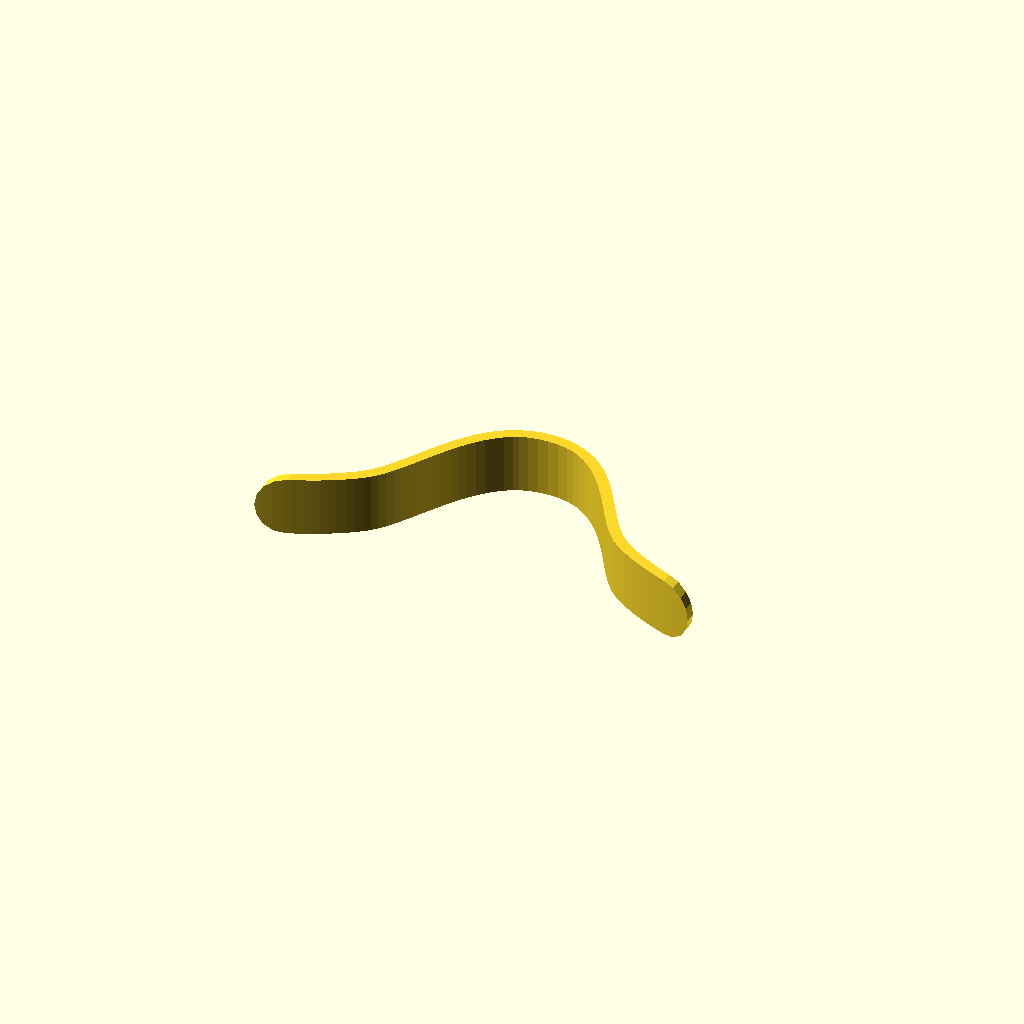
Cell 1: the model at its default parameters.
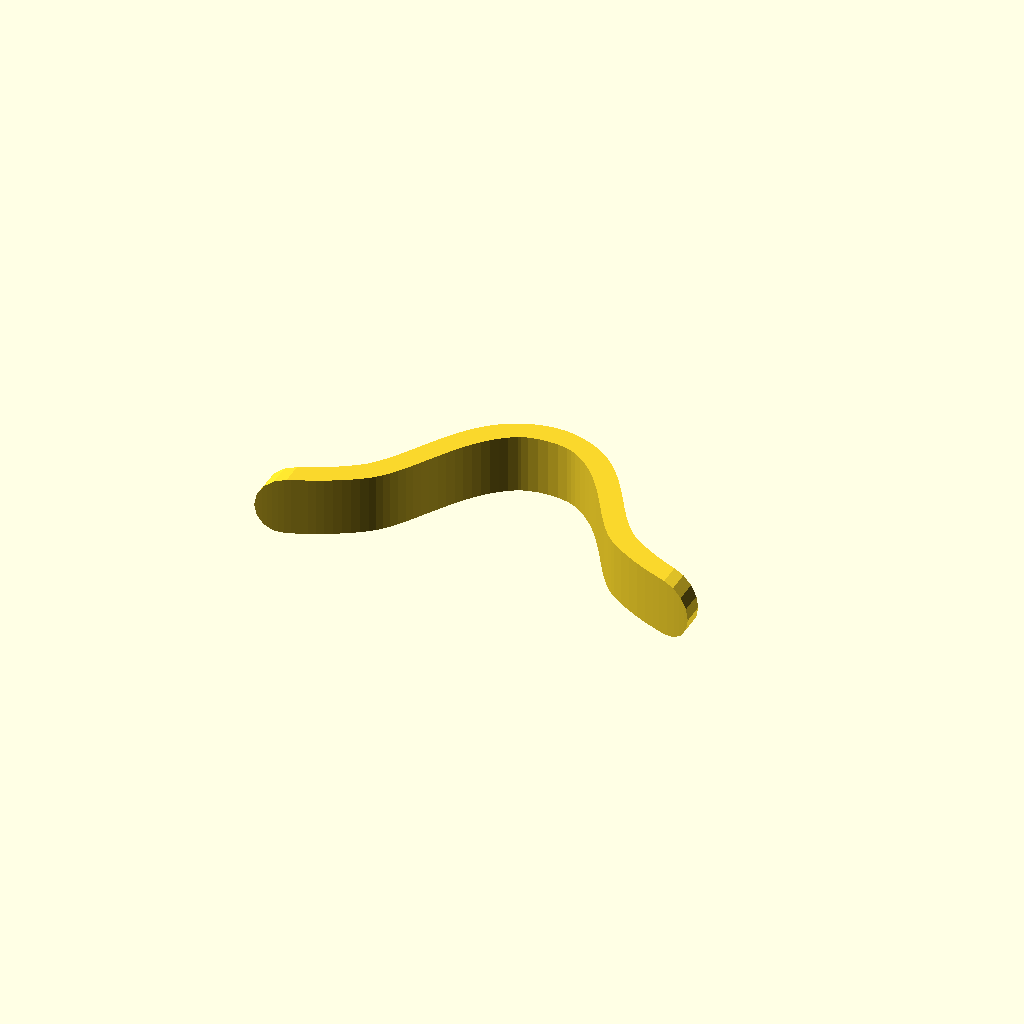
Cell 2 — thickness set to 4, the other parameters unchanged.
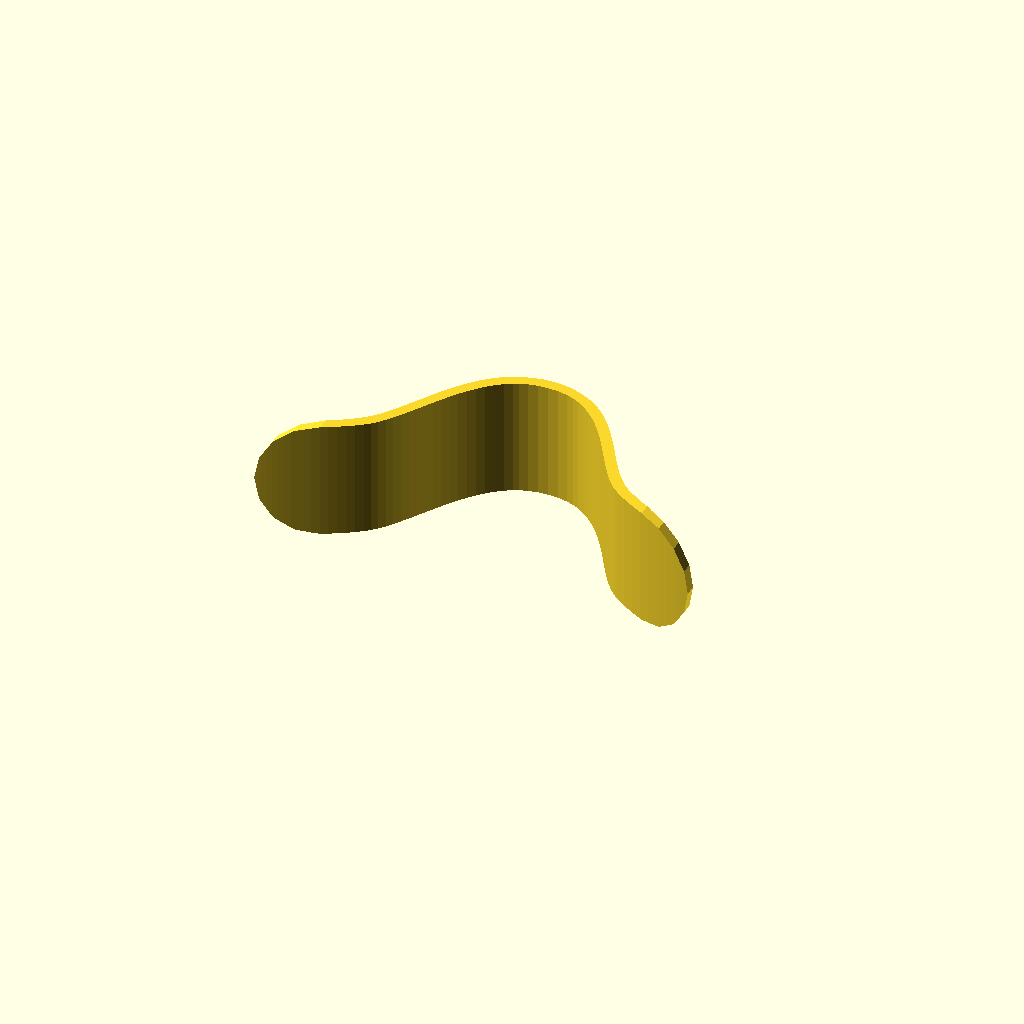
Cell 3: the same model with height = 20.
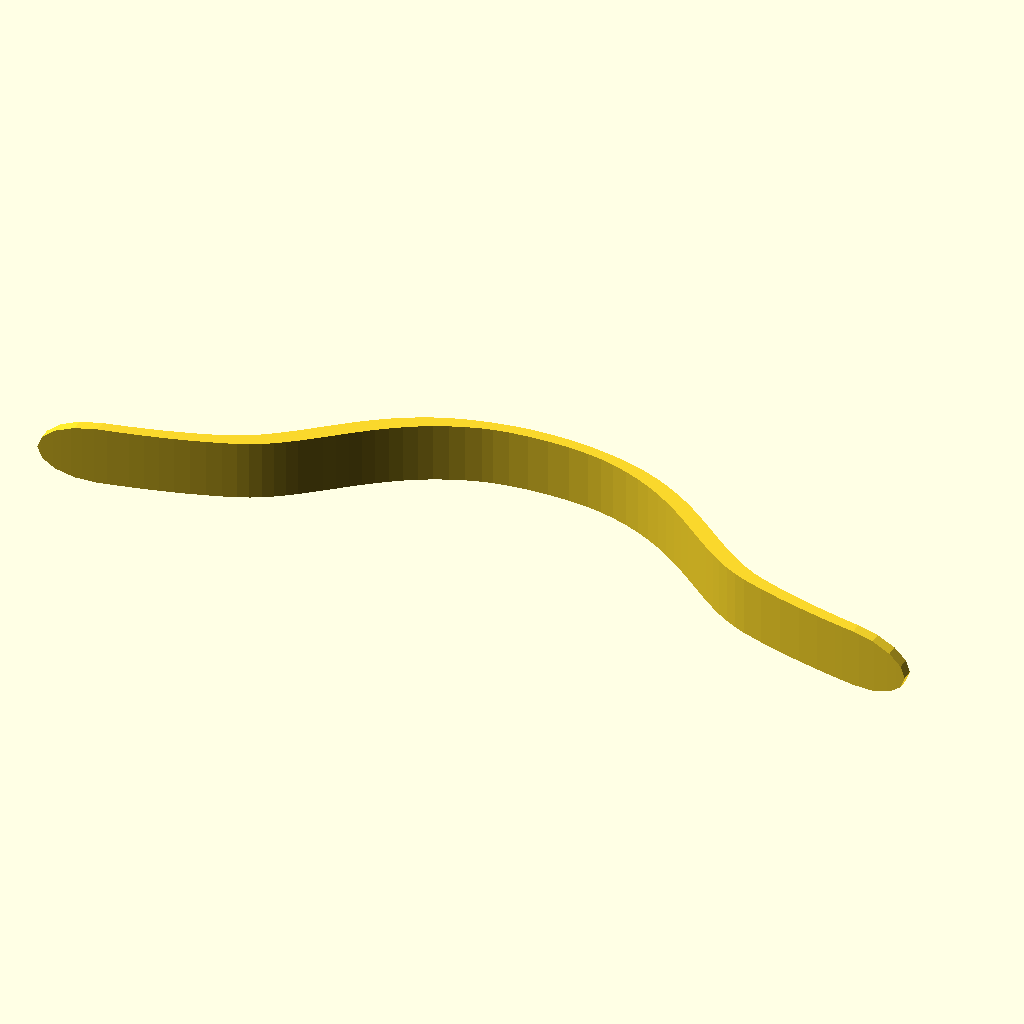
Cell 4: the same model with xSquish = 1.9.
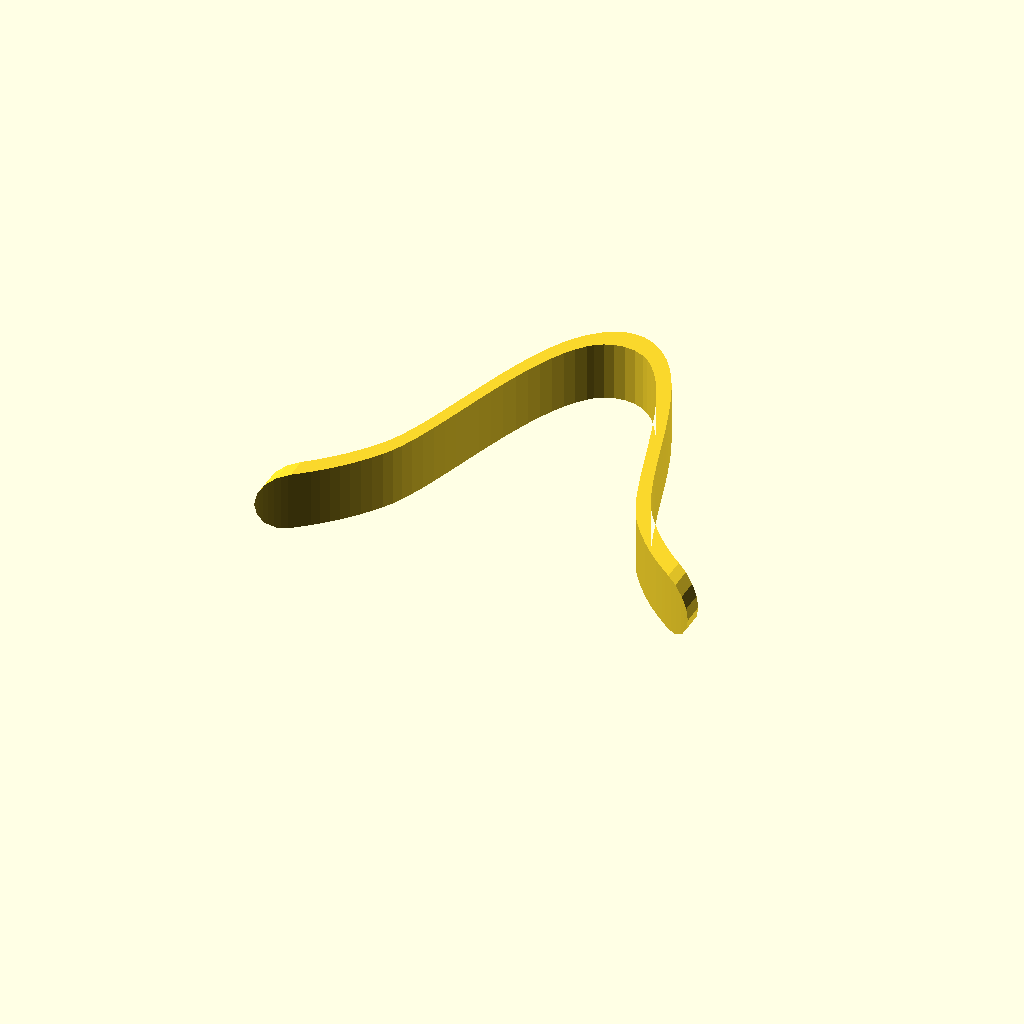
Cell 5: ySquish = 1.9 (everything else at default).
All cells are drawn from one camera (rotation 55°, 0°, 25°, orthographic, colour scheme Cornfield), so only the parameter changes between them.
OpenSCAD source file shorterwider-standalone.scad:
// This file was processed by resolve-include.py [https://github.com/arpruss/miscellaneous-scad/blob/master/scripts/resolve-include.py] 
// to include  all the dependencies inside one file.

thickness = 2;
height = 10;

bezier_precision = -0.1;
xSquish = 0.95;
ySquish = 0.95;

module end_of_parameters_dummy() {}


//BEGIN DEPENDENCY: use <bezier.scad>; // download from https://www.thingiverse.com/thing:2207518
/*
Copyright (c) 2017 Alexander R. Pruss.

Licensed under any Creative Commons Attribution license you like or under the
following MIT License.

Permission is hereby granted, free of charge, to any person obtaining a copy
of this software and associated documentation files (the "Software"), to deal
in the Software without restriction, including without limitation the rights
to use, copy, modify, merge, publish, distribute, sublicense, and/or sell
copies of the Software, and to permit persons to whom the Software is
furnished to do so, subject to the following conditions:

The above copyright notice and this permission notice shall be included in all
copies or substantial portions of the Software.

THE SOFTWARE IS PROVIDED "AS IS", WITHOUT WARRANTY OF ANY KIND, EXPRESS OR
IMPLIED, INCLUDING BUT NOT LIMITED TO THE WARRANTIES OF MERCHANTABILITY,
FITNESS FOR A PARTICULAR PURPOSE AND NONINFRINGEMENT. IN NO EVENT SHALL THE
AUTHORS OR COPYRIGHT HOLDERS BE LIABLE FOR ANY CLAIM, DAMAGES OR OTHER
LIABILITY, WHETHER IN AN ACTION OF CONTRACT, TORT OR OTHERWISE, ARISING FROM,
OUT OF OR IN CONNECTION WITH THE SOFTWARE OR THE USE OR OTHER DEALINGS IN THE
SOFTWARE.

*/


// Public domain Bezier stuff from www.thingiverse.com/thing:8443
function BEZ03(u) = pow(1-u, 3);
function BEZ13(u) = 3*u*pow(1-u,2);
function BEZ23(u) = 3*pow(u,2)*(1-u);
function BEZ33(u) = pow(u,3);
function PointAlongBez4(p0, p1, p2, p3, u) =
	BEZ03(u)*p0+BEZ13(u)*p1+BEZ23(u)*p2+BEZ33(u)*p3;
// End public domain Bezier stuff
function d2BEZ03(u) = 6*(1-u);
function d2BEZ13(u) = 18*u-12;
function d2BEZ23(u) = -18*u+6;
function d2BEZ33(u) = 6*u;

function worstCase2ndDerivative(p0, p1, p2, p3, u1, u2)
    = norm([
        for(i=[0:len(p0)-1])
            max([for(u=[u1,u2])
                d2BEZ03(u)*p0[i]+d2BEZ13(u)*p1[i]+
                d2BEZ23(u)*p2[i]+d2BEZ33(u)*p3[i]]) ]);

function neededIntervalLength(p0,p1,p2,p3,u1,u2,tolerance)
    = let(d2=worstCase2ndDerivative(p0,p1,p2,p3,u1,u2))
        d2==0 ? u2-u1+1 : sqrt(2*tolerance/d2);

function REPEAT_MIRRORED(v,angleStart=0,angleEnd=360) = ["m",v,angleStart,angleEnd];
function SMOOTH_REL(x) = ["r",x];
function SMOOTH_ABS(x) = ["a",x];
function SYMMETRIC() = ["r",1];
function OFFSET(v) = ["o",v];
function SHARP() = OFFSET([0,0,0]);
function LINE() = ["l",0];
function POLAR(r,angle) = OFFSET(r*[cos(angle),sin(angle)]);
//function POINT_IS_SPECIAL(v) = (v[0]=="r" || v[0]=="a" || v[0]=="o" || v[0]=="l");

// this does NOT handle offset type points; to handle those, use DecodeBezierOffsets()
function getControlPoint(cp,node,otherCP,otherNode,nextNode) =
    let(v=node-otherCP) (
    cp[0]=="r" ? node+cp[1]*v:
    cp[0]=="a" ? (
        norm(v)<1e-9 ? node+cp[1]*(node-otherNode)/norm(node-otherNode) : node+cp[1]*v/norm(v) ) :
        cp );

function onLine2(a,b,c,eps=1e-4) =
    norm(c-a) <= eps ? true
        : norm(b-a) <= eps ? false /* to be safe */
            : abs((c[1]-a[1])*(b[0]-a[0]) - (b[1]-a[1])*(c[0]-a[0])) <= eps * eps && norm(c-a) <= eps + norm(b-a);

function isStraight2(p1,c1,c2,p2,eps=1e-4) =
    len(p1) == 2 &&
    onLine2(p1,p2,c1,eps=eps) && onLine2(p2,p1,c2,eps=eps);

function Bezier2(p,index=0,precision=0.05,rightEndPoint=true,optimize=true) = let(nPoints=
        max(1, precision < 0 ?
                    ceil(1/
                        neededIntervalLength(p[index],p[index+1],p[index+2],p[index+3],0,1,-precision))
                    : ceil(1/precision)) )
    optimize && isStraight2(p[index],p[index+1],p[index+2],p[index+3]) ? (rightEndPoint?[p[index+0],p[index+3]]:[p[index+0]] ) :
    [for (i=[0:nPoints-(rightEndPoint?0:1)]) PointAlongBez4(p[index+0],p[index+1],p[index+2],p[index+3],i/nPoints)];

function flatten(listOfLists) = [ for(list = listOfLists) for(item = list) item ];


// p is a list of points, in the format:
// [node1,control1,control2,node2,control3, control4,node3, ...]
// You can replace inner control points with:
//   SYMMETRIC: uses a reflection of the control point on the other side of the node
//   SMOOTH_REL(x): like SYMMETRIC, but the distance of the control point to the node is x times the distance of the other control point to the node
//   SMOOTH_ABS(x): like SYMMETRIC, but the distance of the control point to the node is exactly x
// You can also replace any control point with:
//   OFFSET(v): puts the control point at the corresponding node plus the vector v
//   SHARP(): equivalent to OFFSET([0,0])
//   LINE(): when used for both control points between two nodes, generates a straight line
//   POLAR(r,angle): like OFFSET, except the offset is specified in polar coordinates

function DecodeBezierOffset(control,node) = control[0] == "o" ? node+control[1] : control;

function _mirrorMatrix(normalVector) = let(v = normalVector/norm(normalVector)) len(v)<3 ? [[1-2*v[0]*v[0],-2*v[0]*v[1]],[-2*v[0]*v[1],1-2*v[1]*v[1]]] : [[1-2*v[0]*v[0],-2*v[0]*v[1],-2*v[0]*v[2]],[-2*v[0]*v[1],1-2*v[1]*v[1],-2*v[1]*v[2]],[-2*v[0]*v[2],-2*v[1]*v[2],1-2*v[2]*v[2]]];

function _correctLength(p,start=0) =
    start >= len(p) || p[start][0] == "m" ? 3*floor(start/3)+1 : _correctLength(p,start=start+1);

function _trimArray(a, n) = [for (i=[0:n-1]) a[i]];

function _transformPoint(matrix,a) =
    let(n=len(a))
        len(matrix[0])==n+1 ?
            _trimArray(matrix * concat(a,[1]), n)
            : matrix * a;

function _transformPath(matrix,path) =
    [for (a=path) _transformPoint(matrix,a)];

function _reverseArray(array) = let(n=len(array)) [for (i=[0:n-1]) array[n-1-i]];

function _stitchPaths(a,b) = let(na=len(a)) [for (i=[0:na+len(b)-2]) i<na? a[i] : b[i-na+1]-b[0]+a[na-1]];

// replace all OFFSET/SHARP/POLAR points with coordinates
function DecodeBezierOffsets(p) = [for (i=[0:_correctLength(p)-1]) i%3==0?p[i]:(i%3==1?DecodeBezierOffset(p[i],p[i-1]):DecodeBezierOffset(p[i],p[i+1]))];

function _mirrorPaths(basePath, control, start) =
    control[start][0] == "m" ? _mirrorPaths(_stitchPaths(basePath,_reverseArray(_transformPath(_mirrorMatrix( control[start][1] ),basePath))), control, start+1) : basePath;

function DecodeMirrored(path,start=0) =
    start >= len(path) ? path :
    path[start][0] == "m" ? _mirrorPaths([for(i=[0:1:start-1]) path[i]], path, start) :
        DecodeMirrored(path,start=start+1);

function DecodeLines(p) = [for (i=[0:len(p)-1])
    i%3==0 || p[i][0] != "l" ? p[i] :
    i%3 == 1 ? (p[i-1]*2+p[i+2])/3 :
    (p[i-2]+p[i+1]*2)/3 ];

function DecodeSpecialBezierPoints(p0) =
    let(
        l = _correctLength(p0),
        doMirror = len(p0)>l && p0[l][0] == "m",
        p1=DecodeLines(p0),
        p=DecodeBezierOffsets(p1),
        basePath = [for (i=[0:l-1]) i%3==0?p[i]:(i%3==1?getControlPoint(p[i],p[i-1],p[i-2],p[i-4],p[i+2]):getControlPoint(p[i],p[i+1],p[i+2],p[i+4],p[i-2]))])
        doMirror ? _mirrorPaths(basePath, p0, l) : basePath;

function Distance2D(a,b) = sqrt((a[0]-b[0])*(a[0]-b[0])+(a[1]-b[1])*(a[1]-b[1]));

function RemoveDuplicates(p,eps=0.00001) = let(safeEps = eps/len(p)) [for (i=[0:len(p)-1]) if(i==0 || i==len(p)-1 || Distance2D(p[i-1],p[i]) >= safeEps) p[i]];

function Bezier(p,precision=0.05,eps=0.00001,optimize=true) = let(q=DecodeSpecialBezierPoints(p), nodes=(len(q)-1)/3) RemoveDuplicates(flatten([for (i=[0:nodes-1]) Bezier2(q,optimize=optimize,index=i*3,precision=precision,rightEndPoint=(i==nodes-1))]),eps=eps);

function GetSplineAngle(a,b,c) =
    a==c && b==a ? 0 :
    a==c ? let(ba=b-a) atan2(ba[1],ba[0]) :
    let(ca=c-a) atan2(ca[1],ca[0]);

/*    let(ba=norm(b-a),cb=norm(c-b))
        ba == 0 && cb == 0 ? 0 :
    let(v = ba == 0 ? c-b :
            cb == 0 ? b-a :
            (c-b)*norm(b-a)/norm(c-b)+(b-a))
    atan2(v[1],v[0]); */

// do a spline around b
function SplineAroundPoint(a,b,c,tension=0.5,includeLeftCP=true,includeRightCP=true) =
    includeLeftCP && includeRightCP ?
        [POLAR(tension*norm(a-b),GetSplineAngle(c,b,a)),b,POLAR(tension*norm(c-b),GetSplineAngle(a,b,c))] :
    includeLeftCP ?
        [POLAR(tension*norm(a-b),GetSplineAngle(c,b,a)),b] :
    includeRightCP ?
        [b,POLAR(tension*norm(c-b),GetSplineAngle(a,b,c))] :
        [b];

function mod(n,m) = let(q=n%m) q>=0 ? q : m+q;

function _unit(v) = norm(v)==0 ? [for(x=v) 0] : v/norm(v);

function _corner(p0,p1,p2,offset=2,tension=0.448084975506) =
    [p1-_unit(p1-p0)*offset,
    p1-_unit(p1-p0)*offset*(1-tension),
    p1-_unit(p1-p2)*offset*(1-tension),
    p1-_unit(p1-p2)*offset,
    LINE(),LINE()];

function _roundPathRaw(path,start,end,offset=2,tension=0.551915024494) =
    let(n=len(path),
        p2=_mirrorPaths(path))
        [for(p=[for(i=[start:1:end-1]) _corner(p2[mod(i-1,n)],p2[i],path[mod(i+1,n)],offset=offset,tension=tension)]) for(q=p) q];

function PathToBezier(path,offset=2,tension=0.551915024494,closed=false) =
    let(p1=DecodeMirrored(path),
        n=len(p1))
        offset==0 && tension==0 ?
        p1 :
        !closed ? concat([p1[0],LINE(),LINE()], _roundPathRaw(p1,1,n-1,offset=offset,tension=tension), [p1[n-1]]) :
        let(p2 = _roundPathRaw(p1,0,n,offset=offset,tension=tension),
            n2 = len(p2))
        [for(i=[0:1:n2-3]) p2[mod(i,n2)]];
function BezierSmoothPoints(points,tension=0.5,closed=false)
    = let (n=len(points))
        flatten(
        closed ? [ for (i=[0:n]) SplineAroundPoint(points[(n+i-1)%n],points[i%n],points[(i+1)%n],tension=tension,includeLeftCP=i>0,includeRightCP=i<n) ] :
        [ for (i=[0:n-1])
            SplineAroundPoint(
            i==0 ? 2*points[0]-points[1] : points[(n+i-1)%n],
            points[i],
            i==n-1 ? 2*points[n-1]-points[n-2] : points[(i+1)%n],tension=tension,includeLeftCP=i>0,includeRightCP=i<n-1  ) ]);

module BezierVisualize(p,precision=0.05,eps=0.00001,lineThickness=0.25,controlLineThickness=0.125,nodeSize=1) {
    $fn = 16;
    dim = len(p[0]);
    module point(size) {
        if (dim==2)
            circle(d=size);
        else
            sphere(d=size);
    }
    p1 = DecodeSpecialBezierPoints(p);
    l = Bezier(p1,precision=precision,eps=eps);
    for (i=[0:len(l)-2]) {
        hull() {
            translate(l[i]) point(lineThickness);
            translate(l[i+1]) point(lineThickness);
        }
    }
    for (i=[0:len(p1)-1]) {
        if (i%3 == 0) {
            color("black") translate(p1[i]) point(nodeSize);
        }
        else {
            node = i%3 == 1 ? i-1 : i+1;
            color("red") translate(p1[i]) point(nodeSize);
            color("red") hull() {
                translate(p1[node]) point(controlLineThickness);
                translate(p1[i]) point(controlLineThickness);
            }
        }
    }
}


//END DEPENDENCY: use <bezier.scad>; // download from https://www.thingiverse.com/thing:2207518


//BEGIN DEPENDENCY: use <ribbon.scad>;
module ribbon(points, thickness=1, closed=false) {
    p = closed ? concat(points, [points[0]]) : points;

    union() {
        for (i=[1:len(p)-1]) {
            hull() {
                translate(p[i-1])
                    if ($children==0)
                        circle(d=thickness, $fn=8);
                    else
                        children();
                translate(p[i])
                    if ($children==0)
                        circle(d=thickness, $fn=8);
                    else
                        children();
            }
        }
    }
}

pi = 3.1415926535897932;
function SIN(theta) = sin(theta * 180 / pi);
function COS(theta) = cos(theta * 180 / pi);
function TAN(theta) = tan(theta * 180 / pi);



//END DEPENDENCY: use <ribbon.scad>;



position_svg_1 = [6.992222,264.529947];
size_svg_1 = [38.70946,29.405492];
stroke_width_svg_1 = 0.1;
color_svg_1 = [0,0,0];
fillcolor_svg_1 = undef;
// paths for svg_1
bezier_svg_1_1 = [/*N*/[19.35473,-14.702746],/*CP*/POLAR(0,0),/*CP*/POLAR(8.355186261,-36.77015373),/*N*/[3.969087,-7.506136],/*CP*/POLAR(8.569311825,143.229845719),/*CP*/POLAR(13.22916707,0),/*N*/[-19.35473,14.702746],REPEAT_MIRRORED([1,0])];
points_svg_1_1 = Bezier(bezier_svg_1_1,precision=bezier_precision);

module rounder() {
    translate([0,0,height/2])
    rotate([-90,0,0])
    linear_extrude(height=size_svg_1[1]+thickness*2)
    hull() {
        translate([-size_svg_1[0]+height/2,0]) circle(d=height,$fn=16);
        translate([size_svg_1[0]-height/2,0]) circle(d=height,$fn=16);
    }
}

scale([xSquish,ySquish,1])
intersection() {
translate([size_svg_1[0]/2,size_svg_1[1]/2+thickness/2,0]) linear_extrude(height=height) ribbon(points_svg_1_1,thickness=thickness);
    rounder();
}
Customizer parameters (derived from the source; name, type, default, range or options):
thickness: number, default 2
height: number, default 10
bezier_precision: number, default -0.1
xSquish: number, default 0.95
ySquish: number, default 0.95
